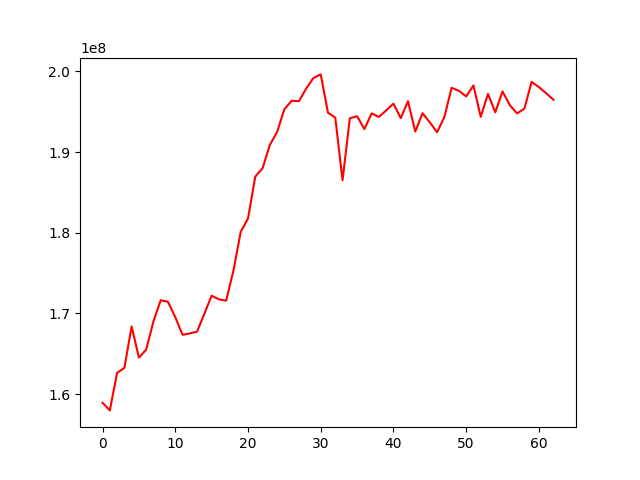

The table this chart was drawn from, first rows:
, 0
0, 158936715
1, 157990493
2, 162642115
3, 163257432
4, 168396799
5, 164532094
6, 165521501
7, 169025679
8, 171641482
9, 171444358
10, 169545159
11, 167356770
12, 167531321
13, 167743367
14, 169967902
15, 172206502
16, 171746546
17, 171586472
18, 175313826
19, 180111195
20, 181771522
21, 186953204
22, 187994683
23, 190871137
24, 192482646
25, 195309066
26, 196358362
27, 196300703
28, 197867031
29, 199177142
30, 199621980
31, 194867132
32, 194270829
33, 186510839
34, 194179032
35, 194445253
36, 192844588
37, 194787389
38, 194354750
39, 195164944
40, 195997657
41, 194207750
42, 196295507
43, 192542455
44, 194815699
45, 193675069
46, 192462091
47, 194337346
48, 197966835
49, 197585854
50, 196896099
51, 198253039
52, 194363527
53, 197205185
54, 194930799
55, 197509021
56, 195809269
57, 194785428
58, 195377773
59, 198692465
... 3 more rows
